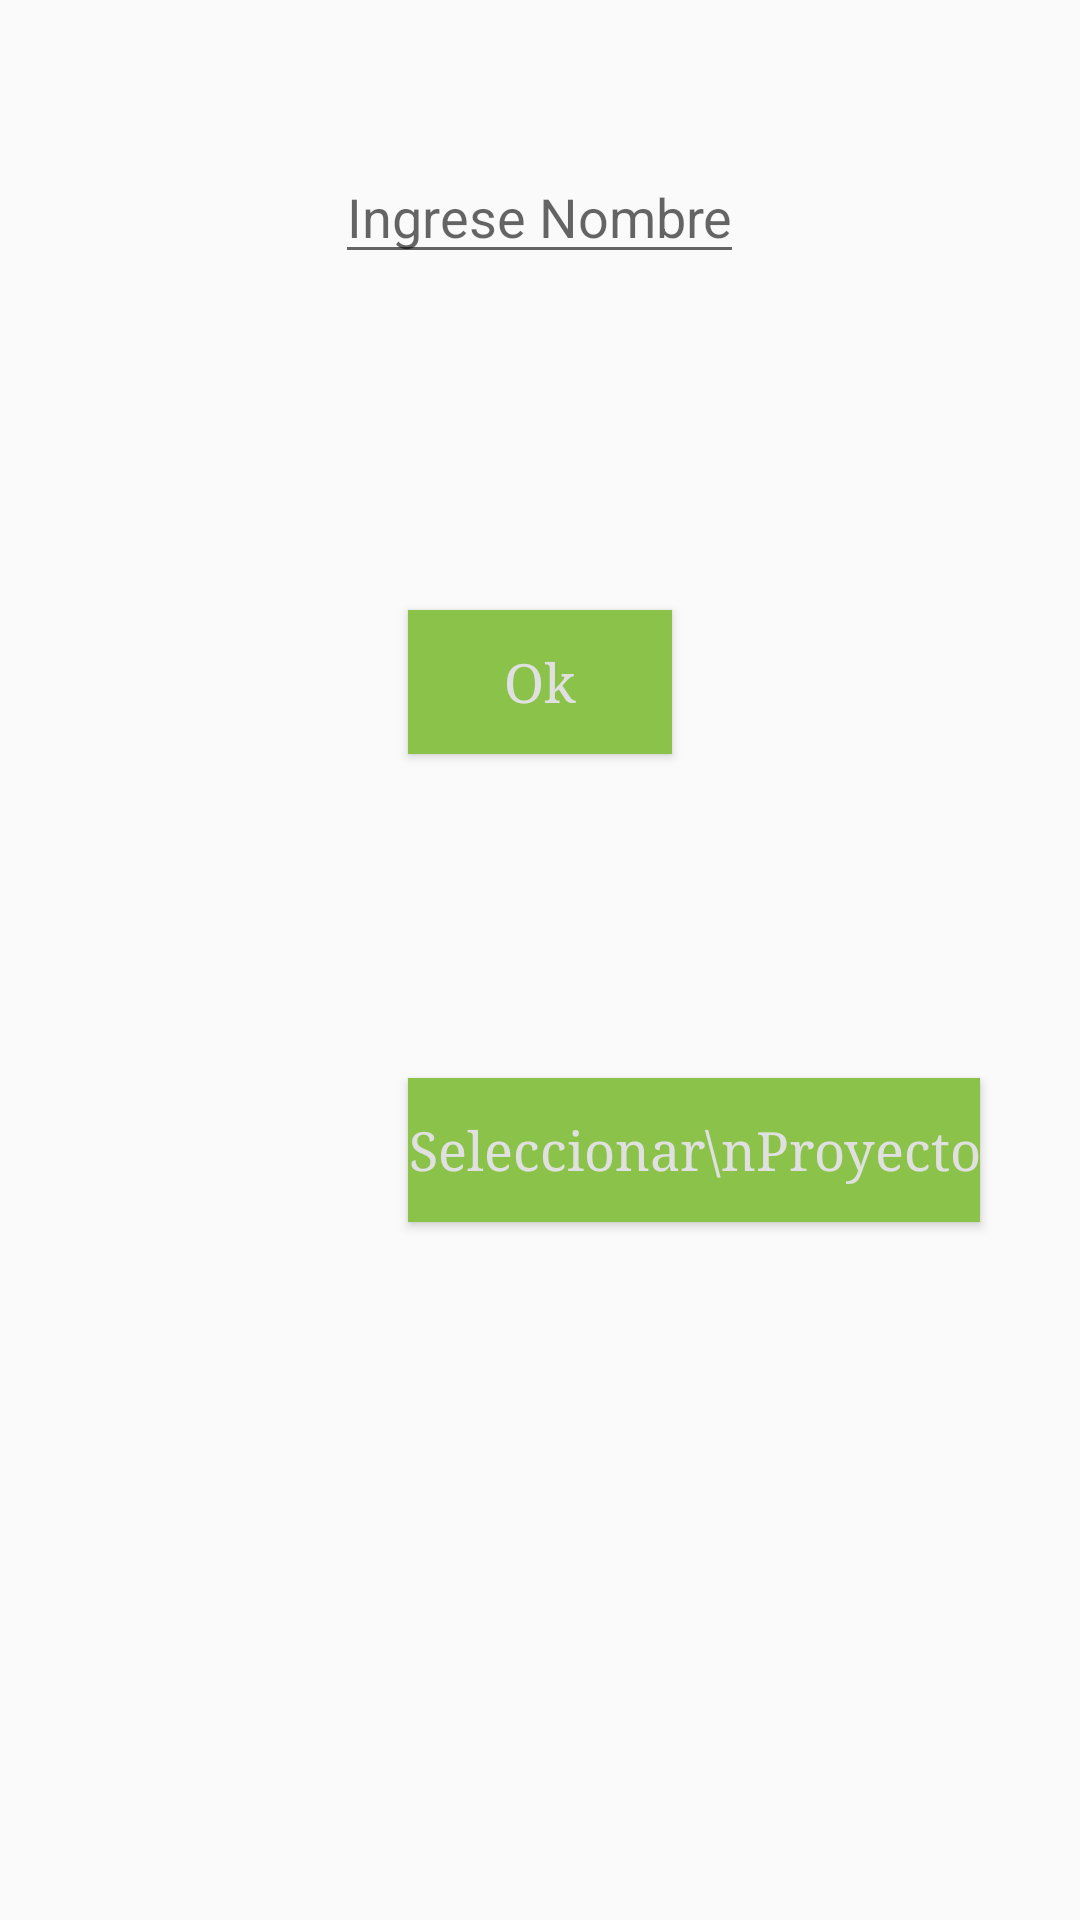

This screen was rendered from an Android layout file. Write that file and the resources it references.
<!-- AndroidManifest.xml: activity theme AppTheme -->
<!-- res/layout/activity_project.xml -->
<?xml version="1.0" encoding="utf-8"?>
<android.support.design.widget.CoordinatorLayout xmlns:android="http://schemas.android.com/apk/res/android"
    xmlns:app="http://schemas.android.com/apk/res-auto"
    xmlns:tools="http://schemas.android.com/tools"
    android:layout_width="match_parent"
    android:layout_height="match_parent"
    android:fitsSystemWindows="true"
    tools:context="com.example.sebastin.bina2.ProjectActivity">

    <android.support.design.widget.AppBarLayout
        android:layout_width="match_parent"
        android:layout_height="wrap_content"
        >



    </android.support.design.widget.AppBarLayout>

    <include layout="@layout/content_project" />
</android.support.design.widget.CoordinatorLayout>
<!-- res/layout/content_project.xml (included above) -->
<?xml version="1.0" encoding="utf-8"?>
<RelativeLayout xmlns:android="http://schemas.android.com/apk/res/android"
    xmlns:app="http://schemas.android.com/apk/res-auto"
    xmlns:tools="http://schemas.android.com/tools"
    android:layout_width="match_parent"
    android:layout_height="match_parent"
    android:paddingBottom="@dimen/activity_vertical_margin"
    android:paddingLeft="@dimen/activity_horizontal_margin"
    android:paddingRight="@dimen/activity_horizontal_margin"
    android:paddingTop="@dimen/activity_vertical_margin"
    tools:context="com.example.sebastin.bina2.ProjectActivity"
    tools:showIn="@layout/activity_project">

    <EditText
        android:layout_width="wrap_content"
        android:layout_height="wrap_content"
        android:id="@+id/projectEditText"
        android:hint="Ingrese Nombre"
        android:imeOptions="actionDone"
        android:singleLine="true"
        android:textSize="18sp"
        android:onClick="setDirectory"
        android:layout_marginTop="50dp"
        android:layout_alignParentTop="true"
        android:layout_centerHorizontal="true" />

    <Button
        android:layout_width="wrap_content"
        android:layout_height="wrap_content"
        android:typeface="serif"
        android:text="Seleccionar\nProyecto"
        android:textAllCaps="false"
        android:id="@+id/button2"
        android:textColor="@color/windowbackground_color"
        android:textSize="18sp"
        android:onClick="projectSelect"
        android:background="@color/theme_color"
        android:layout_marginTop="108dp"
        android:layout_below="@+id/button3"
        android:layout_alignStart="@+id/button3" />

    <Button
        android:layout_width="wrap_content"
        android:layout_height="wrap_content"
        android:typeface="serif"
        android:text="Ok"
        android:textAllCaps="false"
        android:textSize="18sp"
        android:textColor="@color/windowbackground_color"
        android:id="@+id/button3"
        android:onClick="recordActivity"
        android:background="@color/theme_color"
        android:layout_marginTop="112dp"
        android:layout_below="@+id/projectEditText"
        android:layout_centerHorizontal="true" />

</RelativeLayout>
<!-- resources referenced by this layout -->
<resources>
  <color name="theme_color">#8bc34a</color>
  <color name="windowbackground_color">#e0e0e0</color>
  <style name="AppTheme" parent="Theme.AppCompat.Light.DarkActionBar">
          
          <item name="colorPrimaryDark">#FF9800</item>
          <item name="colorPrimary">#8bc34a</item>
          <item name="colorAccent">@color/black_overlay</item>
      </style>
  <color name="black_overlay">#66000000</color>
</resources>
